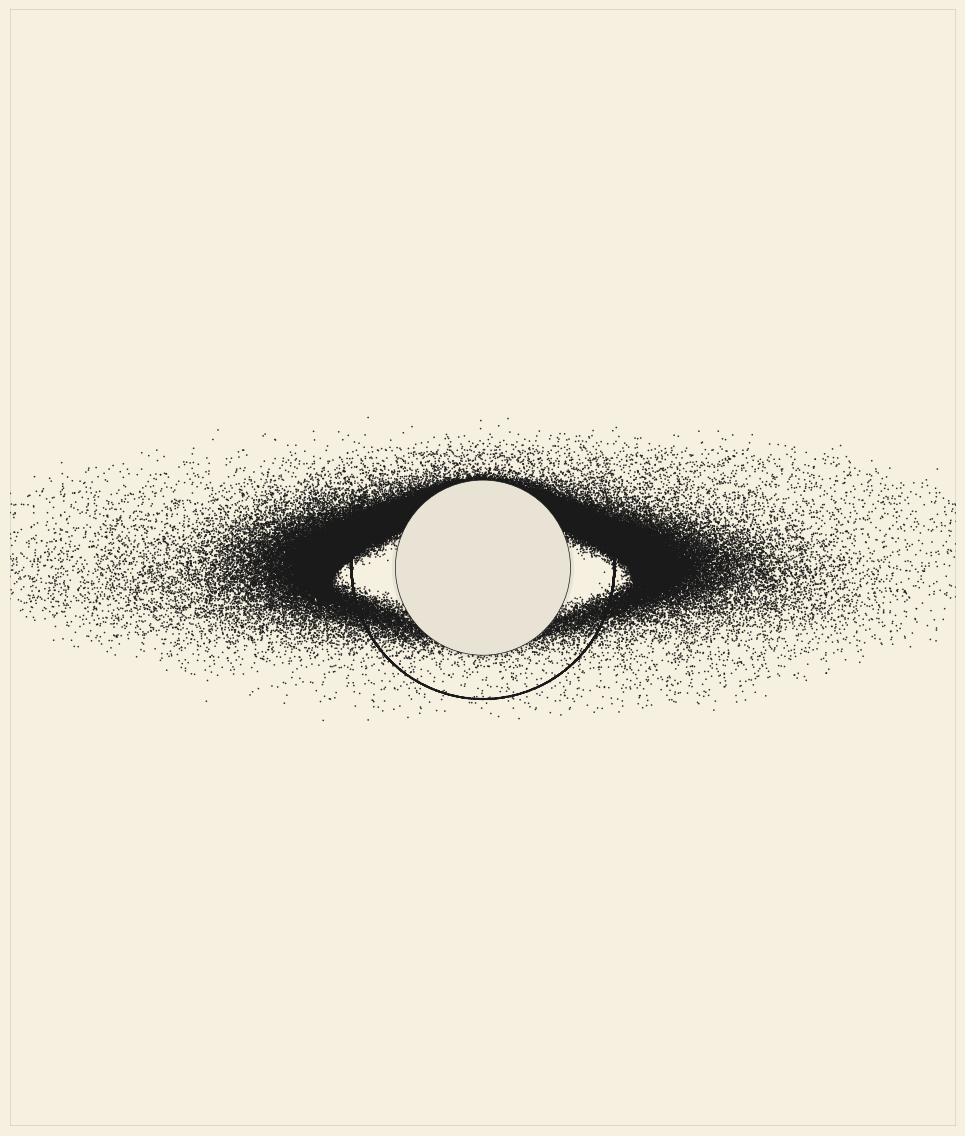

Generate this figure with matplotlib:
#!/usr/bin/env python3
"""
SimpleLuminet V2 — Historically Accurate Dot Matrix Printer Emulation

Based on Jean-Pierre Luminet's 1979 black hole visualization.
Computed on an IBM 7040, printed on an IBM 1403 line printer.

Key historical accuracy improvements over V1:
  - Fixed dot size (all printer dots are the same physical size)
  - Paper-colored background (off-white) with black ink dots
  - Lower effective resolution (~80 DPI simulating printer raster)
  - Slight dot position jitter (printer imprecision)
  - Horizontal print-pass banding
  - Binary dots: each particle renders as an ink dot, brightness = dot probability
  - Bayer-ordered halftone for the photon ring

Reference: Luminet, J.-P. (1979), A&A, 75, 228-235
"""

import numpy as np
import matplotlib.pyplot as plt
import matplotlib.patches as patches

# ============================================================
# PHYSICS SIMULATION (preserved from V1)
# ============================================================

# --- Parameters ---
IMAGE_WIDTH = 1200
IMAGE_HEIGHT = 900

# Black Hole
BH_RADIUS = 0.8
PHOTON_RING_SCALE = 1.5

# Accretion Disk
NUM_POINTS = 250000       # More particles for richer dot pattern
R_INNER = BH_RADIUS * 1.05
R_OUTER = BH_RADIUS * 6.0
DISK_THICKNESS = BH_RADIUS * 0.1
TILT_ANGLE = np.radians(75)

# Physics & Appearance
DOPPLER_FACTOR = 4.5
NOISE_FACTOR = 0.2
LENSING_STRENGTH = 1.2
LENSING_REGION_SCALE = 2.5

# --- Dot Matrix Printer Parameters ---
PRINTER_DPI = 80              # Simulated printer resolution
DOT_RADIUS_POINTS = 1.2       # Fixed dot radius in points
PAPER_COLOR = '#F5F0E0'       # Warm off-white (aged paper)
INK_COLOR = '#1A1A1A'         # Near-black ink
INK_COLOR_RING = '#0D0D0D'    # Slightly darker for photon ring
JITTER_STD = 0.15             # Dot position jitter
BANDING_INTENSITY = 0.03      # Horizontal banding from print passes
BRIGHTNESS_THRESHOLD = 0.15   # Minimum brightness for dot placement (~250K dots)

# --- Calculations ---
COS_TILT = np.cos(TILT_ANGLE)
SIN_TILT = np.sin(TILT_ANGLE)

# Generate points
power = -2.5
radius_raw = (np.random.uniform(R_INNER**power, R_OUTER**power, NUM_POINTS))**(1/power)
theta_raw = np.random.uniform(0, 2 * np.pi, NUM_POINTS)

radius = (radius_raw
          + np.random.normal(0, radius_raw * NOISE_FACTOR * 0.15, NUM_POINTS)
          + np.sin(theta_raw * 3 + radius_raw / R_OUTER * 2*np.pi) * radius_raw * 0.1)
theta = theta_raw + np.random.normal(0, NOISE_FACTOR * 0.75 / (radius/R_OUTER), NUM_POINTS)
radius = np.clip(radius, R_INNER, R_OUTER)

# 3D coordinates
x_disk = radius * np.cos(theta)
y_disk = radius * np.sin(theta)
z_disk = np.random.normal(0, DISK_THICKNESS * (radius/R_OUTER)**0.3, NUM_POINTS)

# View transformation
x_view = x_disk
y_view = y_disk * COS_TILT - z_disk * SIN_TILT
z_view = y_disk * SIN_TILT + z_disk * COS_TILT

# Doppler boosting
v_phi = 1 / np.sqrt(radius)
brightness = (1 + DOPPLER_FACTOR * v_phi * np.sin(theta) / (1 + DOPPLER_FACTOR))
brightness = np.clip(brightness + np.random.normal(0, 0.15, NUM_POINTS), 0.1, 1.0)

# Lensing simulation
dist_from_center = np.sqrt(x_view**2 + y_view**2 + z_view**2)
is_behind = z_view < 0
lensing_factor = LENSING_STRENGTH * BH_RADIUS**2 / (dist_from_center**2 + 1e-6)
phi_angle = np.arctan2(y_view, x_view)
deflection = lensing_factor * (1 - np.exp(-dist_from_center / (BH_RADIUS * 1.5)))
x_view += deflection * np.cos(phi_angle)
y_view += deflection * np.sin(phi_angle)

# Photon ring
photon_ring_mask = (dist_from_center < BH_RADIUS * PHOTON_RING_SCALE) & is_behind
x_view[photon_ring_mask] = BH_RADIUS * PHOTON_RING_SCALE * np.cos(phi_angle[photon_ring_mask])
y_view[photon_ring_mask] = BH_RADIUS * PHOTON_RING_SCALE * np.sin(phi_angle[photon_ring_mask])

# Visibility
dist_proj = np.sqrt(x_view**2 + y_view**2)
is_hidden = (dist_proj < BH_RADIUS * 0.95) & is_behind
visible = ~is_hidden

# ============================================================
# DOT MATRIX PRINTER RENDERING
# ============================================================

# Calculate output dimensions at printer DPI
fig_width_inches = IMAGE_WIDTH / PRINTER_DPI
fig_height_inches = IMAGE_HEIGHT / PRINTER_DPI

fig, ax = plt.subplots(
    figsize=(fig_width_inches, fig_height_inches),
    dpi=PRINTER_DPI,
    facecolor=PAPER_COLOR
)
ax.set_facecolor(PAPER_COLOR)

view_x_min, view_x_max = -R_OUTER * 0.9, R_OUTER * 0.9
view_y_min, view_y_max = -R_OUTER * SIN_TILT * 1.1, R_OUTER * SIN_TILT * 1.1

# --- Step 1: Stochastic dot placement based on brightness ---
# Each particle has a probability of being plotted proportional to its brightness.
# This naturally creates the halftone effect — brighter regions get more dots.
rng = np.random.default_rng(42)
dot_mask = rng.random(visible.sum()) < (brightness[visible] / brightness[visible].max())
dot_mask = dot_mask & (brightness[visible] > BRIGHTNESS_THRESHOLD)

dot_x = x_view[visible][dot_mask]
dot_y = y_view[visible][dot_mask]

print(f"Dot count before jitter: {len(dot_x)}")

# --- Step 2: Add printer artifacts ---
# 2a. Position jitter
if len(dot_x) > 0:
    dot_x += np.random.normal(0, JITTER_STD * (view_x_max - view_x_min) / IMAGE_WIDTH, len(dot_x))
    dot_y += np.random.normal(0, JITTER_STD * (view_y_max - view_y_min) / IMAGE_HEIGHT, len(dot_y))

    # 2b. Horizontal banding: simulate print-pass boundaries
    band_phase = (dot_y * PRINTER_DPI / 6) % 1.0
    band_dropout = band_phase < 0.03
    ink_alpha = np.ones(len(dot_x))
    ink_alpha[band_dropout] = 0.82  # Slight fade at band edges

    # 2c. Ink ribbon wear variation
    ink_variation = 1.0 - np.abs(np.sin(dot_y * 0.5)) * BANDING_INTENSITY
    ink_alpha = np.clip(ink_alpha * ink_variation, 0.75, 1.0)

    # --- Step 3: Plot main disk dots ---
    ax.scatter(dot_x, dot_y,
               s=DOT_RADIUS_POINTS**2,
               c=INK_COLOR,
               marker='o',
               alpha=0.92,          # Slight transparency for paper texture feel
               edgecolors='none',
               rasterized=True,
               linewidth=0)

# --- Step 4: Photon ring dots (extra emphasis near event horizon) ---
ring_mask = (dist_from_center < BH_RADIUS * PHOTON_RING_SCALE * 1.1) & ~is_hidden & visible
if ring_mask.sum() > 0:
    ring_bright = brightness[ring_mask]
    ring_threshold = np.percentile(ring_bright, 80)
    ring_bright_mask = ring_bright > ring_threshold
    ring_x = x_view[ring_mask][ring_bright_mask]
    ring_y = y_view[ring_mask][ring_bright_mask]

    # Subsample for emphasis without overcrowding
    if len(ring_x) > 600:
        idx = np.random.choice(len(ring_x), 600, replace=False)
        ring_x, ring_y = ring_x[idx], ring_y[idx]

    ax.scatter(ring_x, ring_y,
               s=DOT_RADIUS_POINTS**2 * 1.4,
               c=INK_COLOR_RING,
               marker='o',
               alpha=0.95,
               edgecolors='none',
               rasterized=True,
               linewidth=0)

# --- Step 5: Black hole silhouette ---
bh_circle = patches.Circle(
    (0, 0), BH_RADIUS,
    fill=True,
    facecolor=PAPER_COLOR,
    edgecolor=INK_COLOR,
    linewidth=0.5,
    zorder=10
)
ax.add_patch(bh_circle)

# Subtle inner shadow ring
for i in range(2):
    ax.add_patch(patches.Circle(
        (0, 0), BH_RADIUS * (1 + i * 0.04),
        fill=True,
        facecolor=INK_COLOR,
        alpha=0.12 * (1 - i/2),
        zorder=9 + i
    ))

# --- Step 6: Printer page border ---
border = patches.Rectangle(
    (view_x_min, view_y_min),
    view_x_max - view_x_min,
    view_y_max - view_y_min,
    fill=False,
    edgecolor='#8B8378',
    linewidth=0.3,
    zorder=20
)
ax.add_patch(border)

ax.set_aspect('equal')
ax.set_xlim(view_x_min, view_x_max)
ax.set_ylim(view_y_min, view_y_max)
ax.axis('off')

plt.tight_layout(pad=0.3)

# Save at printer DPI
output_path = "luminet_dotmatrix.png"
plt.savefig(output_path, dpi=PRINTER_DPI, bbox_inches='tight',
            pad_inches=0.1, facecolor=PAPER_COLOR)
print(f"Saved: {output_path}")
print(f"Resolution: {IMAGE_WIDTH}x{IMAGE_HEIGHT} at {PRINTER_DPI} DPI (simulated printer)")
print(f"Final dot count: {len(dot_x)}")
print(f"Ink: {INK_COLOR} on {PAPER_COLOR} paper")

plt.show()
